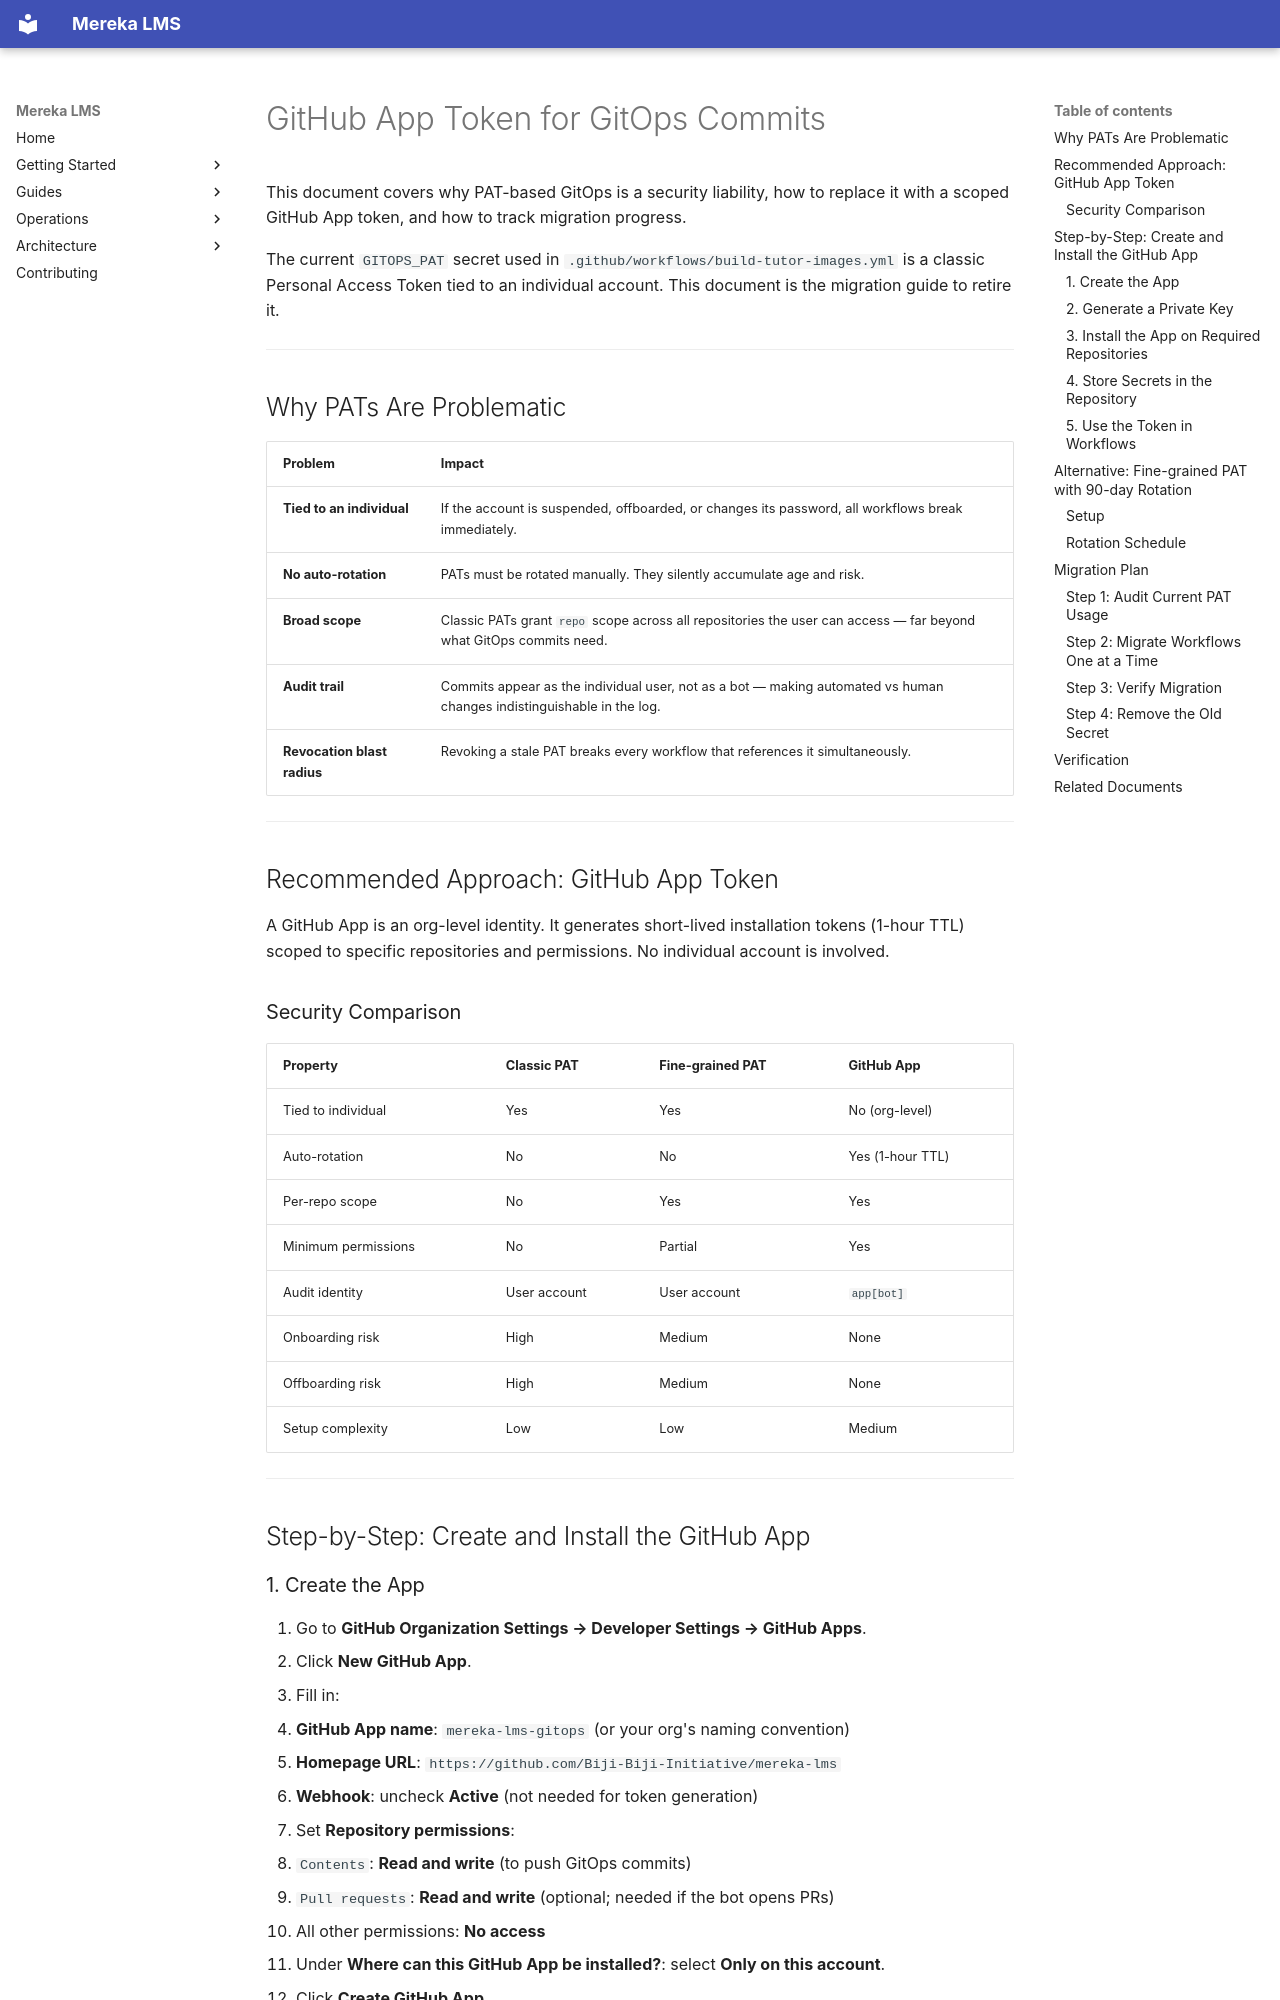

repository: lifeofgurpreet/mereka-lms-prototype · page: reference/operations/GITHUB_APP_TOKEN/index.html · generator: mkdocs

# GitHub App Token for GitOps Commits

<!-- Last verified: 2026-02-24 -->

This document covers why PAT-based GitOps is a security liability, how to
replace it with a scoped GitHub App token, and how to track migration progress.

The current `GITOPS_PAT` secret used in `.github/workflows/build-tutor-images.yml`
is a classic Personal Access Token tied to an individual account. This document
is the migration guide to retire it.

---

## Why PATs Are Problematic

| Problem | Impact |
|---------|--------|
| **Tied to an individual** | If the account is suspended, offboarded, or changes its password, all workflows break immediately. |
| **No auto-rotation** | PATs must be rotated manually. They silently accumulate age and risk. |
| **Broad scope** | Classic PATs grant `repo` scope across all repositories the user can access — far beyond what GitOps commits need. |
| **Audit trail** | Commits appear as the individual user, not as a bot — making automated vs human changes indistinguishable in the log. |
| **Revocation blast radius** | Revoking a stale PAT breaks every workflow that references it simultaneously. |

---

## Recommended Approach: GitHub App Token

A GitHub App is an org-level identity. It generates short-lived installation
tokens (1-hour TTL) scoped to specific repositories and permissions. No
individual account is involved.

### Security Comparison

| Property | Classic PAT | Fine-grained PAT | GitHub App |
|----------|-------------|------------------|------------|
| Tied to individual | Yes | Yes | No (org-level) |
| Auto-rotation | No | No | Yes (1-hour TTL) |
| Per-repo scope | No | Yes | Yes |
| Minimum permissions | No | Partial | Yes |
| Audit identity | User account | User account | `app[bot]` |
| Onboarding risk | High | Medium | None |
| Offboarding risk | High | Medium | None |
| Setup complexity | Low | Low | Medium |

---

## Step-by-Step: Create and Install the GitHub App

### 1. Create the App

1. Go to **GitHub Organization Settings → Developer Settings → GitHub Apps**.
2. Click **New GitHub App**.
3. Fill in:
   - **GitHub App name**: `mereka-lms-gitops` (or your org's naming convention)
   - **Homepage URL**: `https://github.com/Biji-Biji-Initiative/mereka-lms`
   - **Webhook**: uncheck **Active** (not needed for token generation)
4. Set **Repository permissions**:
   - `Contents`: **Read and write** (to push GitOps commits)
   - `Pull requests`: **Read and write** (optional; needed if the bot opens PRs)
   - All other permissions: **No access**
5. Under **Where can this GitHub App be installed?**: select **Only on this account**.
6. Click **Create GitHub App**.
